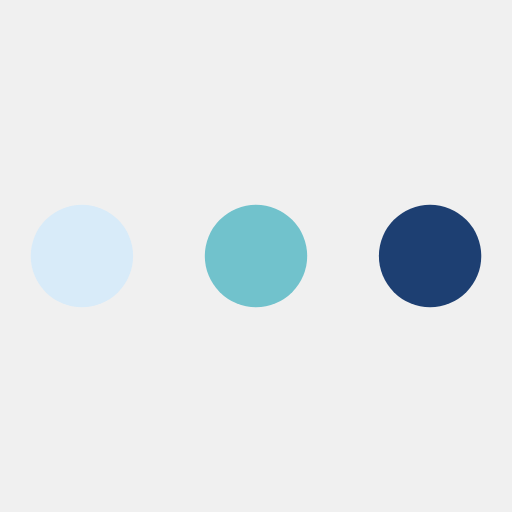
t = 0.00 s
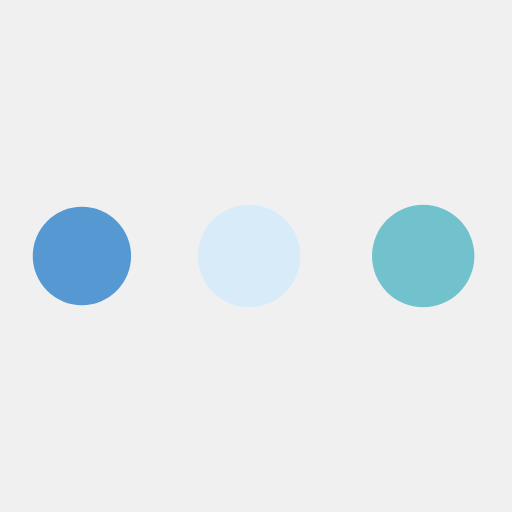
t = 0.19 s
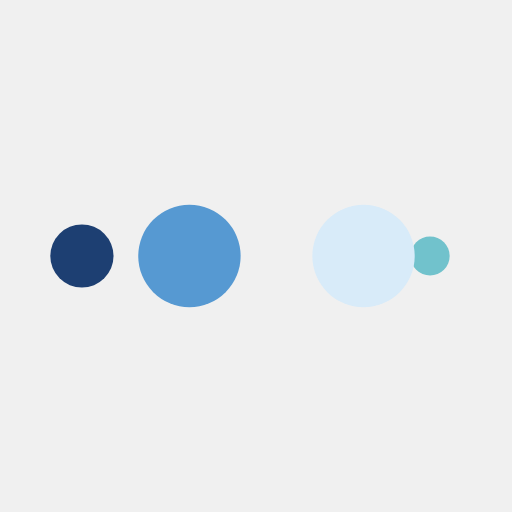
t = 0.31 s
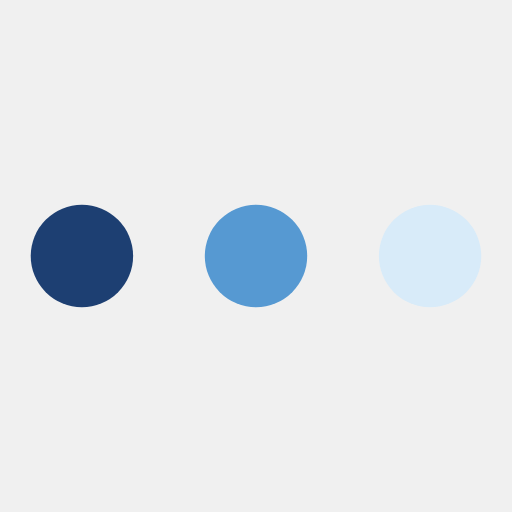
t = 0.50 s
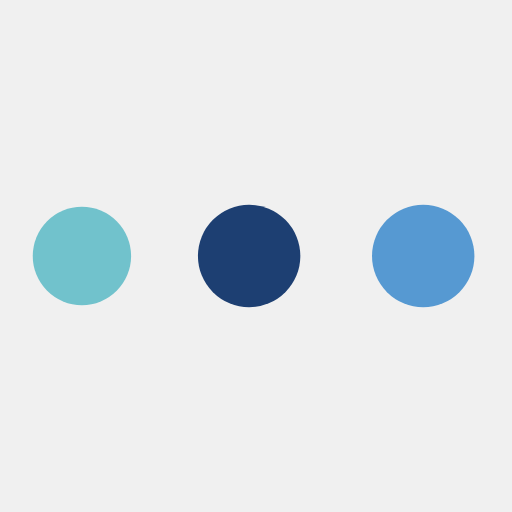
t = 0.69 s
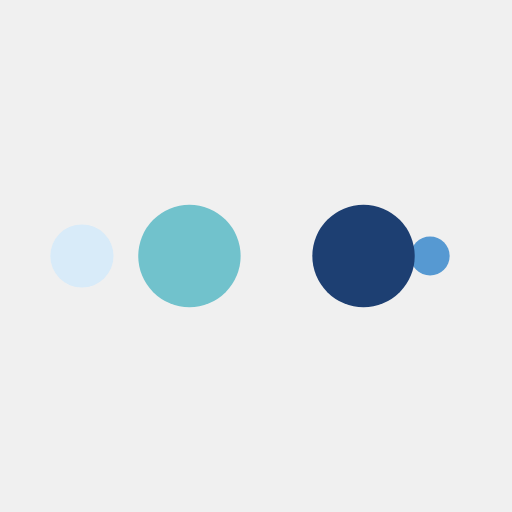
t = 0.81 s

The animated SVG that drew these frames (rendered in a browser with its animation timeline set to each time). Animation: 10 SMIL elements (animate=10); one cycle of 1.00 s, repeats indefinitely.

<?xml version="1.0" encoding="utf-8"?>
<svg xmlns="http://www.w3.org/2000/svg" xmlns:xlink="http://www.w3.org/1999/xlink" style="margin: auto; background: rgb(240, 240, 240); display: block; shape-rendering: auto;" width="200px" height="200px" viewBox="0 0 100 100" preserveAspectRatio="xMidYMid">
<circle cx="84" cy="50" r="10" fill="#1d3f72">
    <animate attributeName="r" repeatCount="indefinite" dur="0.25s" calcMode="spline" keyTimes="0;1" values="10;0" keySplines="0 0.5 0.5 1" begin="0s"></animate>
    <animate attributeName="fill" repeatCount="indefinite" dur="1s" calcMode="discrete" keyTimes="0;0.25;0.5;0.75;1" values="#1d3f72;#71c2cc;#d8ebf9;#5699d2;#1d3f72" begin="0s"></animate>
</circle><circle cx="16" cy="50" r="10" fill="#1d3f72">
  <animate attributeName="r" repeatCount="indefinite" dur="1s" calcMode="spline" keyTimes="0;0.25;0.5;0.75;1" values="0;0;10;10;10" keySplines="0 0.5 0.5 1;0 0.5 0.5 1;0 0.5 0.5 1;0 0.5 0.5 1" begin="0s"></animate>
  <animate attributeName="cx" repeatCount="indefinite" dur="1s" calcMode="spline" keyTimes="0;0.25;0.5;0.75;1" values="16;16;16;50;84" keySplines="0 0.5 0.5 1;0 0.5 0.5 1;0 0.5 0.5 1;0 0.5 0.5 1" begin="0s"></animate>
</circle><circle cx="50" cy="50" r="10" fill="#5699d2">
  <animate attributeName="r" repeatCount="indefinite" dur="1s" calcMode="spline" keyTimes="0;0.25;0.5;0.75;1" values="0;0;10;10;10" keySplines="0 0.5 0.5 1;0 0.5 0.5 1;0 0.5 0.5 1;0 0.5 0.5 1" begin="-0.25s"></animate>
  <animate attributeName="cx" repeatCount="indefinite" dur="1s" calcMode="spline" keyTimes="0;0.25;0.5;0.75;1" values="16;16;16;50;84" keySplines="0 0.5 0.5 1;0 0.5 0.5 1;0 0.5 0.5 1;0 0.5 0.5 1" begin="-0.25s"></animate>
</circle><circle cx="84" cy="50" r="10" fill="#d8ebf9">
  <animate attributeName="r" repeatCount="indefinite" dur="1s" calcMode="spline" keyTimes="0;0.25;0.5;0.75;1" values="0;0;10;10;10" keySplines="0 0.5 0.5 1;0 0.5 0.5 1;0 0.5 0.5 1;0 0.5 0.5 1" begin="-0.5s"></animate>
  <animate attributeName="cx" repeatCount="indefinite" dur="1s" calcMode="spline" keyTimes="0;0.25;0.5;0.75;1" values="16;16;16;50;84" keySplines="0 0.5 0.5 1;0 0.5 0.5 1;0 0.5 0.5 1;0 0.5 0.5 1" begin="-0.5s"></animate>
</circle><circle cx="16" cy="50" r="10" fill="#71c2cc">
  <animate attributeName="r" repeatCount="indefinite" dur="1s" calcMode="spline" keyTimes="0;0.25;0.5;0.75;1" values="0;0;10;10;10" keySplines="0 0.5 0.5 1;0 0.5 0.5 1;0 0.5 0.5 1;0 0.5 0.5 1" begin="-0.75s"></animate>
  <animate attributeName="cx" repeatCount="indefinite" dur="1s" calcMode="spline" keyTimes="0;0.25;0.5;0.75;1" values="16;16;16;50;84" keySplines="0 0.5 0.5 1;0 0.5 0.5 1;0 0.5 0.5 1;0 0.5 0.5 1" begin="-0.75s"></animate>
</circle>
<!-- [ldio] generated by https://loading.io/ --></svg>
